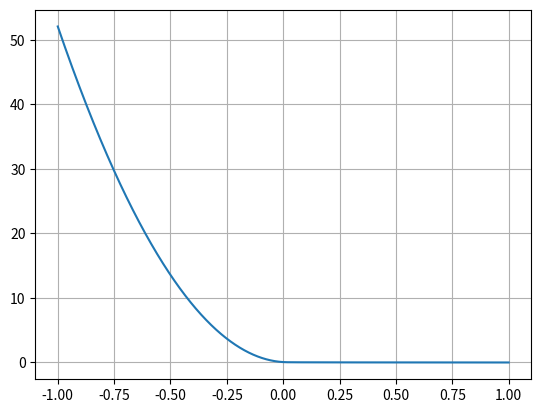

This chart was generated by the following Python code:
import matplotlib.pyplot as plt
import numpy as np

mu = 1e-2  # 1e-2 #100.0
delta = 1e-2  # 0.01 #0.01 #0.001

# value of the constraint
x = np.linspace(-1, 1, 5000)
print(min(x))
print(max(x))

p1 = -mu * np.log(delta) + mu * 0.5 * (((x[x <= delta] - 2 * delta) / delta) ** 2 - 1)
p2 = -mu * np.log(x[x > delta])
p = np.hstack((p1, p2))


plt.plot(x, p)
plt.grid(True)
plt.show()
